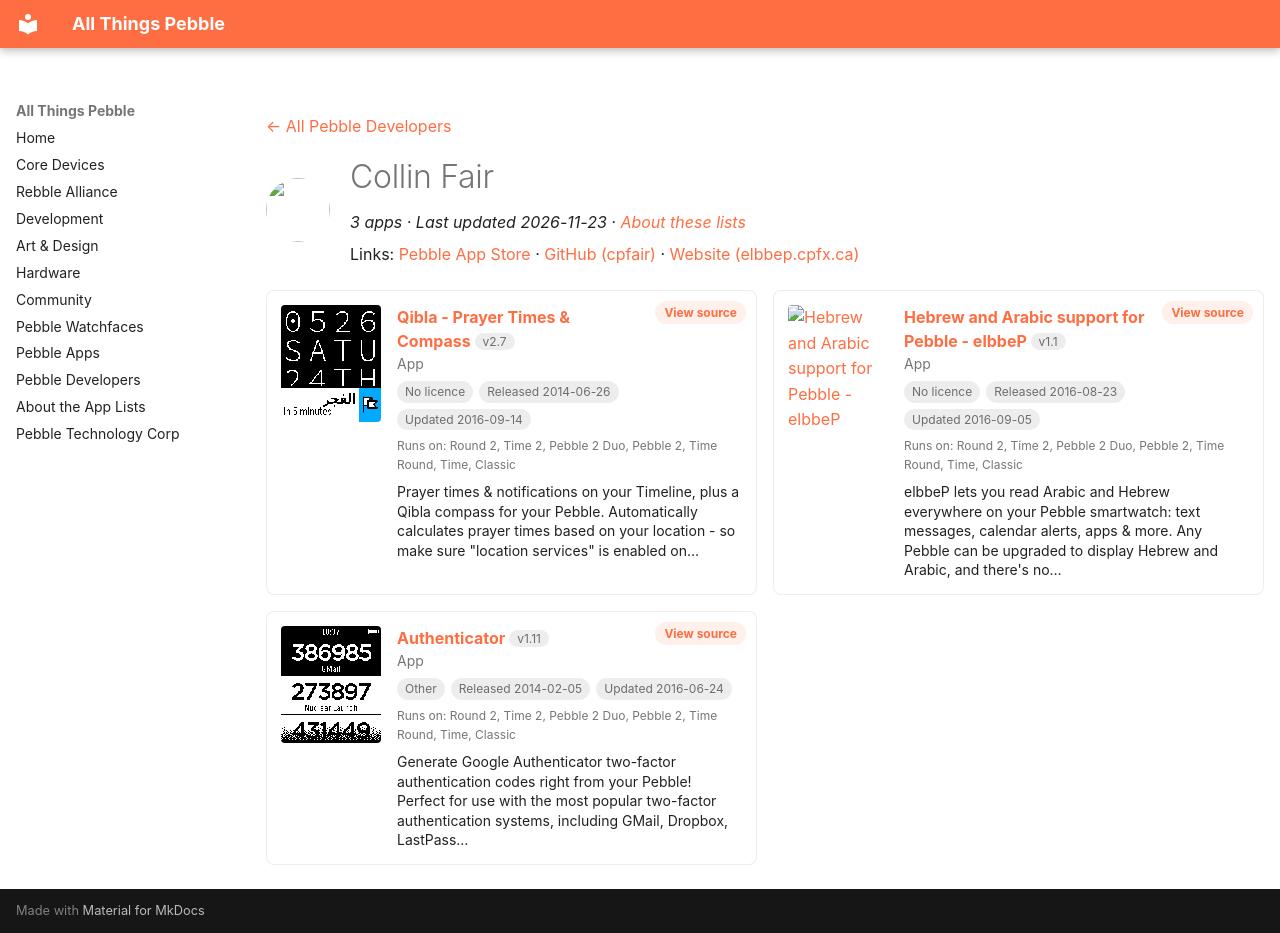

repository: saltedlolly/all-things-pebble · page: developers/collin-fair.html · generator: mkdocs

---
title: "Collin Fair"
hide:
  - toc
---

<!-- Generated by scripts/update_app_directory.py: do not edit by hand -->
[← All Pebble Developers](../developers.md)

<div class="dev-header" markdown>
<img class="dev-avatar" src="https://github.com/cpfair.png?size=128" alt="" width="64" height="64" loading="lazy" onerror="this.remove()">
<div class="dev-intro" markdown>

# Collin Fair

*3 apps · Last updated 2026-11-23 · [About these lists](../about-app-lists.md)*

Links: [Pebble App Store](https://apps.repebble.com/apps/dev/collin-fair_52cb0b00b138287b32000018) · [GitHub (cpfair)](https://github.com/cpfair) · [Website (elbbep.cpfx.ca)](https://elbbep.cpfx.ca)

</div>
</div>

<div class="dev-controls" data-search-exclude hidden>
<div class="dev-filter" role="group" aria-label="Show"><button type="button" data-filter="all" aria-pressed="true">All <span>3</span></button><button type="button" data-filter="watchface" aria-pressed="false" disabled>Watchfaces <span>0</span></button><button type="button" data-filter="watchapp" aria-pressed="false">Apps <span>3</span></button></div>
<label class="dev-sort">Sort by <select><option value="updated">Recently updated</option><option value="released">Newest release</option><option value="title">A–Z</option></select></label>
</div>

<div class="app-grid dev-apps" data-search-exclude>
<div class="app-card" data-type="watchapp" data-title="qibla - prayer times &amp; compass" data-released="2014-06-26" data-updated="2016-09-14">
<a class="app-shot" href="https://apps.repebble.com/53ab84141d576ea3c30000d6" data-search-exclude><img src="../images/apps/53ab84141d576ea3c30000d6.png" alt="Qibla - Prayer Times &amp; Compass" loading="lazy"></a>
<div class="app-info">
<h2 class="app-name" id="app-53ab84141d576ea3c30000d6"><a href="https://apps.repebble.com/53ab84141d576ea3c30000d6">Qibla - Prayer Times &amp; Compass</a> <span class="app-version" title="Latest version" data-search-exclude>v2.7</span></h2>
<a class="app-source" href="https://github.com/cpfair/pebble-qibla" title="Source code" data-search-exclude>View source</a>
<div class="app-dev">App</div>
<div class="app-tags" data-search-exclude><span class="app-licence app-licence--none" title="Licence">No licence</span> <span title="First published in the app store">Released 2014-06-26</span> <span title="Latest release in the app store">Updated 2016-09-14</span></div>
<div class="app-watches" title="Supported watches" data-search-exclude>Runs on: Round 2, Time 2, Pebble 2 Duo, Pebble 2, Time Round, Time, Classic</div>
<p class="app-desc">Prayer times &amp; notifications on your Timeline, plus a Qibla compass for your Pebble. Automatically calculates prayer times based on your location - so make sure &quot;location services&quot; is enabled on…</p>
</div>
</div>
<div class="app-card" data-type="watchapp" data-title="hebrew and arabic support for pebble - elbbep" data-released="2016-08-23" data-updated="2016-09-05">
<a class="app-shot" href="https://apps.repebble.com/57bc96a6f01b53ce0c000c02" data-search-exclude><img src="../images/apps/57bc96a6f01b53ce0c000c02.png" alt="Hebrew and Arabic support for Pebble - elbbeP" loading="lazy"></a>
<div class="app-info">
<h2 class="app-name" id="app-57bc96a6f01b53ce0c000c02"><a href="https://apps.repebble.com/57bc96a6f01b53ce0c000c02">Hebrew and Arabic support for Pebble - elbbeP</a> <span class="app-version" title="Latest version" data-search-exclude>v1.1</span></h2>
<a class="app-source" href="https://github.com/cpfair/elbbep" title="Source code" data-search-exclude>View source</a>
<div class="app-dev">App</div>
<div class="app-tags" data-search-exclude><span class="app-licence app-licence--none" title="Licence">No licence</span> <span title="First published in the app store">Released 2016-08-23</span> <span title="Latest release in the app store">Updated 2016-09-05</span></div>
<div class="app-watches" title="Supported watches" data-search-exclude>Runs on: Round 2, Time 2, Pebble 2 Duo, Pebble 2, Time Round, Time, Classic</div>
<p class="app-desc">elbbeP lets you read Arabic and Hebrew everywhere on your Pebble smartwatch: text messages, calendar alerts, apps &amp; more. Any Pebble can be upgraded to display Hebrew and Arabic, and there&#x27;s no…</p>
</div>
</div>
<div class="app-card" data-type="watchapp" data-title="authenticator" data-released="2014-02-05" data-updated="2016-06-24">
<a class="app-shot" href="https://apps.repebble.com/52f1a4c3c4117252f9000bb8" data-search-exclude><img src="../images/apps/52f1a4c3c4117252f9000bb8.png" alt="Authenticator" loading="lazy"></a>
<div class="app-info">
<h2 class="app-name" id="app-52f1a4c3c4117252f9000bb8"><a href="https://apps.repebble.com/52f1a4c3c4117252f9000bb8">Authenticator</a> <span class="app-version" title="Latest version" data-search-exclude>v1.11</span></h2>
<a class="app-source" href="https://github.com/cpfair/pTOTP" title="Source code" data-search-exclude>View source</a>
<div class="app-dev">App</div>
<div class="app-tags" data-search-exclude><span class="app-licence app-licence--none" title="Licence">Other</span> <span title="First published in the app store">Released 2014-02-05</span> <span title="Latest release in the app store">Updated 2016-06-24</span></div>
<div class="app-watches" title="Supported watches" data-search-exclude>Runs on: Round 2, Time 2, Pebble 2 Duo, Pebble 2, Time Round, Time, Classic</div>
<p class="app-desc">Generate Google Authenticator two-factor authentication codes right from your Pebble! Perfect for use with the most popular two-factor authentication systems, including GMail, Dropbox, LastPass…</p>
</div>
</div>
</div>
